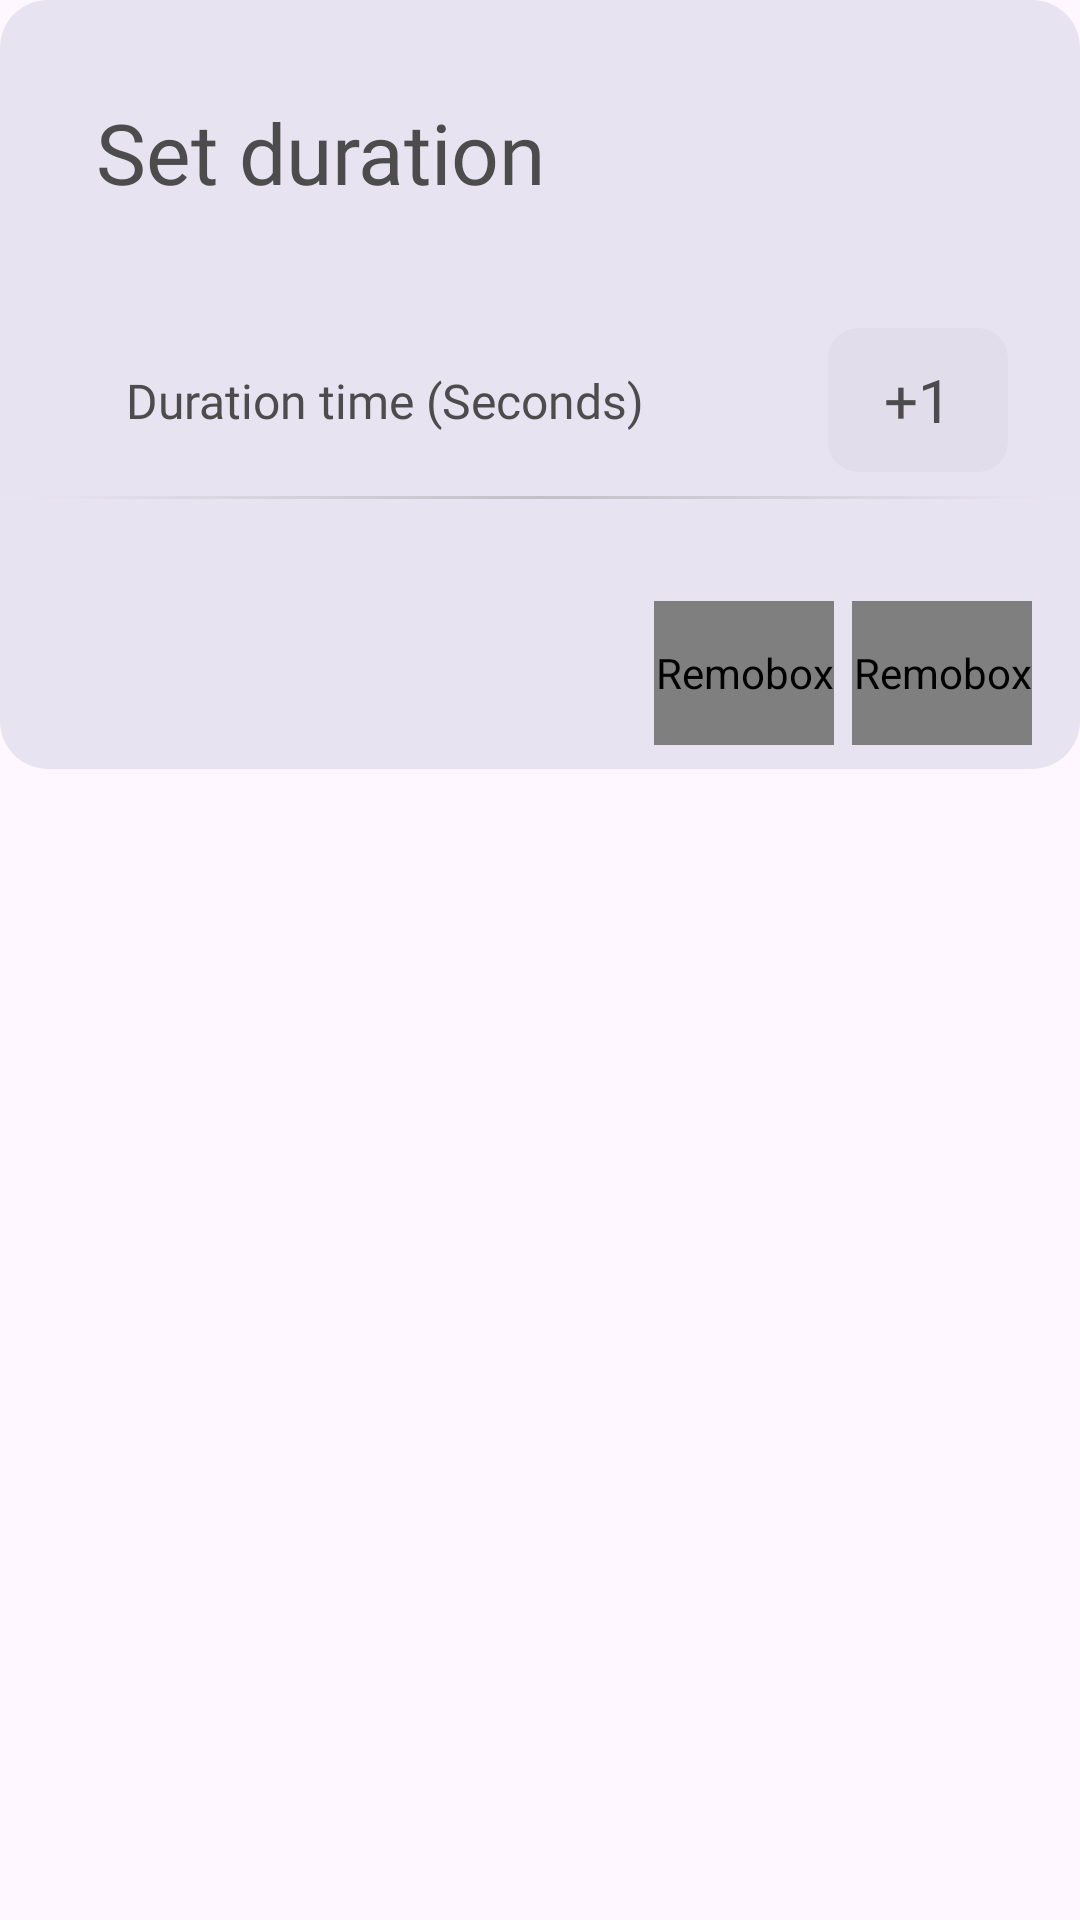

Layout XML and referenced resources for this Android screen:
<!-- AndroidManifest.xml: application theme Theme.BlackApple -->
<!-- res/layout/sheet_reminder.xml -->
<?xml version="1.0" encoding="utf-8"?>
<FrameLayout xmlns:android="http://schemas.android.com/apk/res/android"
    xmlns:app="http://schemas.android.com/apk/res-auto"
    xmlns:tools="http://schemas.android.com/tools"
    android:id="@+id/standard_bottom_sheet"
    style="@style/Widget.Material3.BottomSheet"
    android:layout_width="match_parent"
    android:layout_height="wrap_content"
    android:background="@android:color/transparent"
    app:layout_behavior="com.google.android.material.bottomsheet.BottomSheetBehavior">

    <androidx.constraintlayout.widget.ConstraintLayout
        android:layout_width="match_parent"
        android:layout_height="wrap_content"
        android:layout_marginBottom="@dimen/margin_bottom_sheet_bottom"
        android:background="@drawable/sheet_shape">

        <TextView
            android:id="@+id/lbl_title_sheet_reminder"
            android:layout_width="0dp"
            android:layout_height="wrap_content"
            android:layout_marginStart="32dp"
            android:layout_marginTop="32dp"
            android:layout_marginEnd="32dp"
            android:fontFamily="@font/font"
            android:text="@string/set_duration"
            android:textColor="@color/textColor"
            android:textSize="28sp"
            app:layout_constraintEnd_toEndOf="parent"
            app:layout_constraintStart_toStartOf="parent"
            app:layout_constraintTop_toTopOf="parent" />

        <androidx.constraintlayout.widget.ConstraintLayout
            android:id="@+id/box_duration"
            android:layout_width="0dp"
            android:layout_height="wrap_content"
            android:layout_marginTop="32dp"
            app:layout_constraintEnd_toEndOf="parent"
            app:layout_constraintStart_toStartOf="parent"
            app:layout_constraintTop_toBottomOf="@+id/lbl_title_sheet_reminder">

            <androidx.cardview.widget.CardView
                android:id="@+id/cardView"
                android:layout_width="60dp"
                android:layout_height="48dp"
                android:layout_marginTop="8dp"
                android:layout_marginEnd="24dp"
                android:layout_marginBottom="8dp"
                app:cardBackgroundColor="#E2DDEB"
                app:cardCornerRadius="@dimen/radius"
                app:cardElevation="0dp"
                app:layout_constraintBottom_toTopOf="@+id/line_end_navigation"
                app:layout_constraintEnd_toEndOf="parent"
                app:layout_constraintTop_toTopOf="parent">

                <EditText
                    android:id="@+id/txt_duration_reminder_recycler"
                    android:layout_width="match_parent"
                    android:layout_height="match_parent"
                    android:background="@android:color/transparent"
                    android:ems="10"
                    android:fontFamily="@font/font"
                    android:gravity="center"
                    android:hint="+1"
                    android:inputType="phone"
                    android:textColor="@color/textColor"
                    android:textColorHint="@color/textColor"
                    android:textSize="20sp" />
            </androidx.cardview.widget.CardView>

            <TextView
                android:id="@+id/textView3"
                android:layout_width="0dp"
                android:layout_height="wrap_content"
                android:layout_marginStart="42dp"
                android:layout_marginEnd="6dp"
                android:fontFamily="@font/font"
                android:text="@string/duration"
                android:textColor="@color/textColor"
                android:textSize="16sp"
                app:layout_constraintBottom_toBottomOf="@+id/cardView"
                app:layout_constraintEnd_toStartOf="@+id/cardView"
                app:layout_constraintStart_toStartOf="parent"
                app:layout_constraintTop_toTopOf="@+id/cardView" />

            <ImageView
                android:id="@+id/line_end_navigation"
                android:layout_width="0dp"
                android:layout_height="wrap_content"
                android:layout_marginBottom="2dp"
                android:scaleType="centerCrop"
                app:layout_constraintBottom_toBottomOf="parent"
                app:layout_constraintEnd_toEndOf="parent"
                app:layout_constraintStart_toStartOf="parent"
                app:srcCompat="@drawable/linear_gradiant" />
        </androidx.constraintlayout.widget.ConstraintLayout>

        <com.github.nikartm.button.FitButton
            android:id="@+id/btn_ok_reminder"
            android:layout_width="60dp"
            android:layout_height="48dp"
            android:layout_marginTop="32dp"
            android:layout_marginEnd="16dp"
            android:layout_marginBottom="8dp"
            android:contentDescription="@string/app_name"
            android:gravity="center"
            app:fb_backgroundColor="#00FFFFFF"
            app:fb_cornerRadius="@dimen/radius"
            app:fb_fontFamilyRes="@font/font"
            app:fb_rippleColor="@color/rippleColor"
            app:fb_shadow="0dp"
            app:fb_shape="rectangle"
            app:fb_text="@string/ok"
            app:fb_textColor="@color/mainColor"
            app:fb_textSize="17sp"
            app:layout_constraintBottom_toBottomOf="parent"
            app:layout_constraintEnd_toEndOf="parent"
            app:layout_constraintHorizontal_chainStyle="packed"
            app:layout_constraintTop_toBottomOf="@+id/box_duration" />

        <com.github.nikartm.button.FitButton
            android:id="@+id/btn_cancel_reminder"
            android:layout_width="60dp"
            android:layout_height="48dp"
            android:layout_marginEnd="6dp"
            android:layout_marginBottom="8dp"
            android:contentDescription="@string/app_name"
            android:gravity="center"
            app:fb_backgroundColor="#00FFFFFF"
            app:fb_cornerRadius="@dimen/radius"
            app:fb_fontFamilyRes="@font/font"
            app:fb_rippleColor="@color/rippleColor"
            app:fb_shadow="0dp"
            app:fb_shape="rectangle"
            app:fb_text="@string/cancel"
            app:fb_textColor="@color/mainColor"
            app:fb_textSize="17sp"
            app:layout_constraintBottom_toBottomOf="@+id/btn_ok_reminder"
            app:layout_constraintEnd_toStartOf="@+id/btn_ok_reminder"
            app:layout_constraintHorizontal_chainStyle="packed"
            app:layout_constraintTop_toTopOf="@+id/btn_ok_reminder"
            app:layout_constraintVertical_bias="0.0" />

    </androidx.constraintlayout.widget.ConstraintLayout>


</FrameLayout>
<!-- resources referenced by this layout -->
<resources>
  <color name="mainColor">#6750A4</color>
  <color name="rippleColor">#377568C0</color>
  <color name="textColor">#4C4C4C</color>
  <dimen name="margin_bottom_sheet_bottom">80dp</dimen>
  <dimen name="radius">10dp</dimen>
  <!-- drawable linear_gradiant (drawable) -->
  <?xml version="1.0" encoding="utf-8"?>
  <shape xmlns:android="http://schemas.android.com/apk/res/android"
      android:shape="rectangle">
  
      <size
          android:height="1dp"
          android:width="100dp"/>
  
      <solid android:color="#79FFFFFF"/>
  
      <gradient android:startColor="#2FFFFFFF"
          android:centerColor="#989898"
          android:endColor="#2FFFFFFF"
          android:angle="180"/>
  
  </shape>
  <!-- drawable sheet_shape (drawable) -->
  <?xml version="1.0" encoding="utf-8"?>
  <shape xmlns:android="http://schemas.android.com/apk/res/android"
      android:shape="rectangle">
      <solid android:color="#E8E3F1"/>
      <corners android:radius="@dimen/margin_bottom_sheet"/>
  
  
  </shape>
  <string name="app_name">Remobox</string>
  
      // Splash
  <string name="cancel">Cancel</string>
  <string name="duration">Duration time (Seconds)</string>
  <string name="ok">OK</string>
  <string name="set_duration">Set duration</string>
  <style name="Theme.BlackApple" parent="Base.Theme.BlackApple" />
  <dimen name="margin_bottom_sheet">16dp</dimen>
  <style name="Base.Theme.BlackApple" parent="Theme.Material3.Light.NoActionBar">
          <item name="android:statusBarColor">@color/mainColor</item>
          <item name="android:windowLightStatusBar">false</item>
      </style>
</resources>
